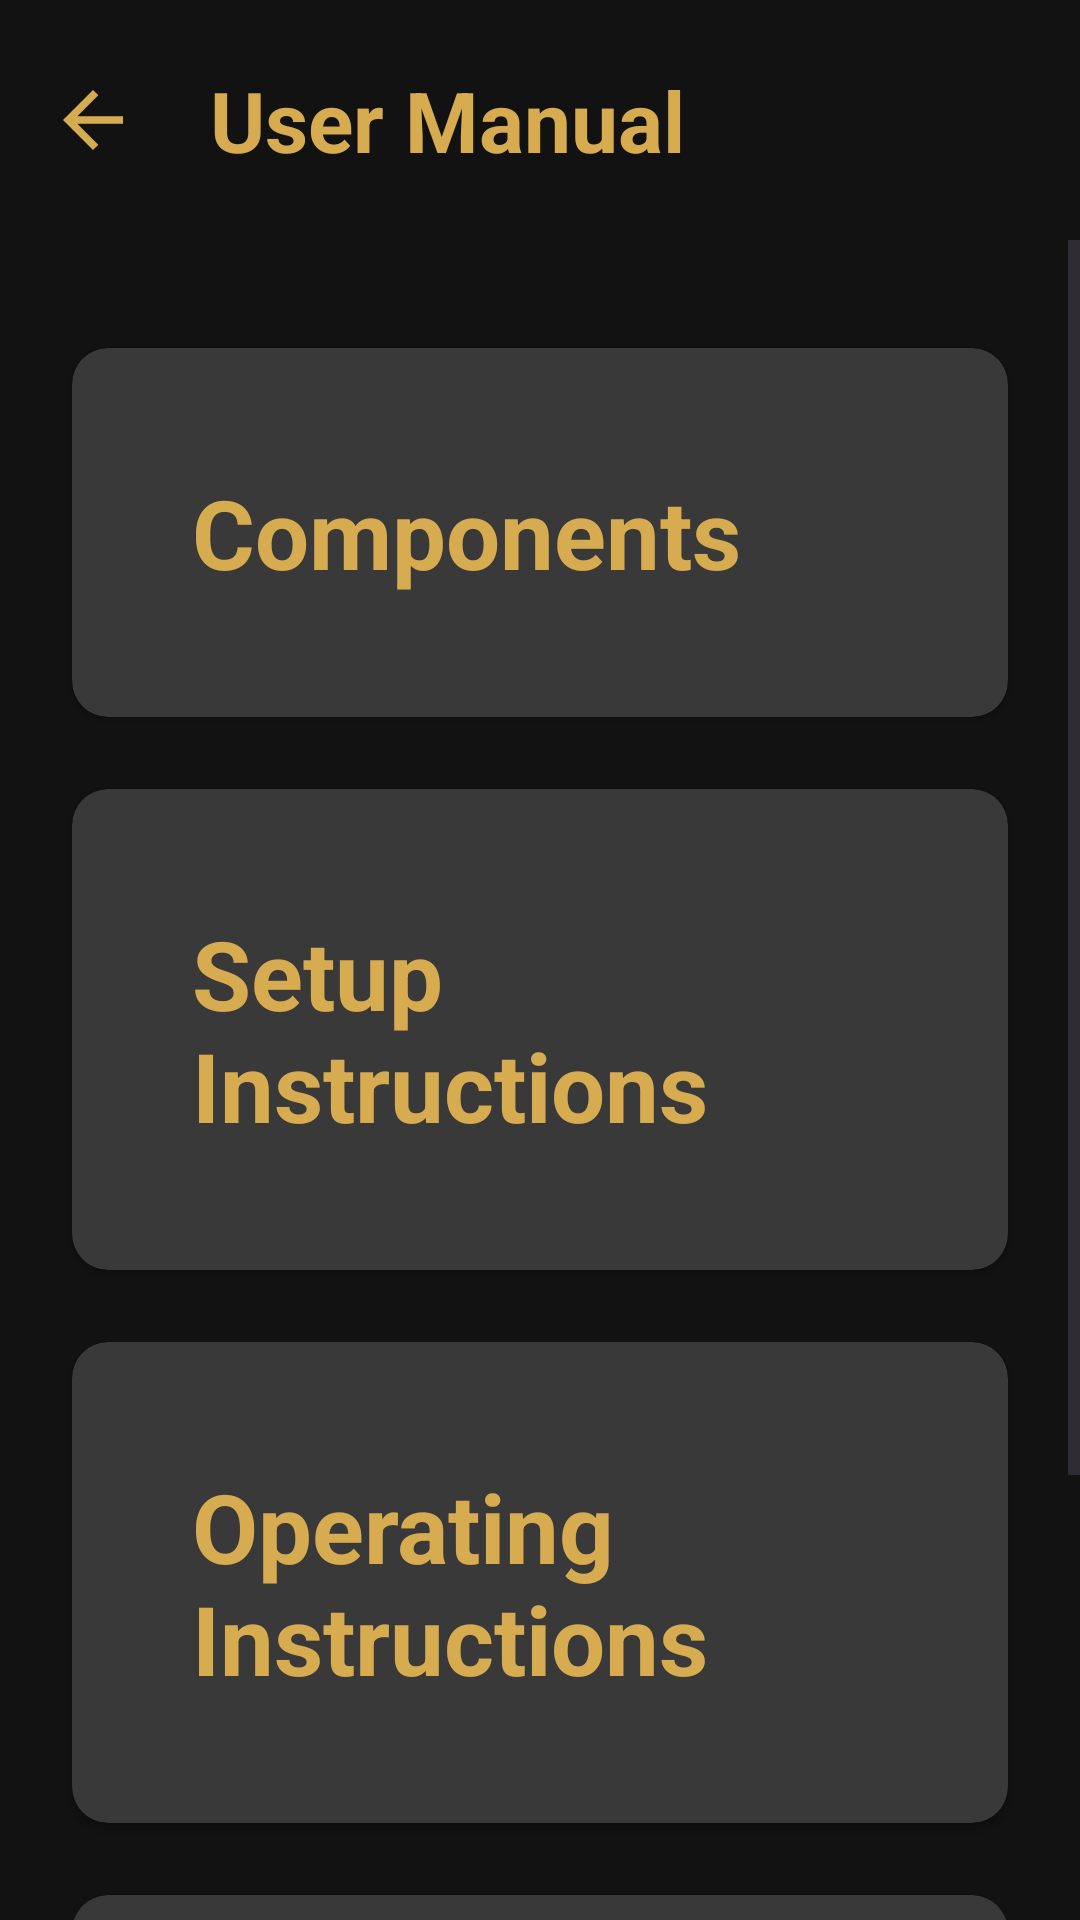

The Android layout XML behind this screen, and the referenced resources:
<!-- AndroidManifest.xml: application theme Theme.UserManual -->
<!-- res/layout/activity_user_manual.xml -->
<?xml version="1.0" encoding="utf-8"?>
<LinearLayout xmlns:android="http://schemas.android.com/apk/res/android"
    xmlns:app="http://schemas.android.com/apk/res-auto"
    xmlns:tools="http://schemas.android.com/tools"
    android:layout_width="match_parent"
    android:layout_height="match_parent"
    android:background="@color/darkgray"
    android:orientation="vertical"
    tools:context=".usermanual.UserManual">

    <androidx.appcompat.widget.Toolbar
        android:id="@+id/toolbar"
        android:layout_width="match_parent"
        android:layout_height="80dp"
        android:elevation="12dp">
        <RelativeLayout
            android:layout_width="match_parent"
            android:layout_height="match_parent">
            <ImageView
                android:layout_width="30dp"
                android:layout_height="30dp"
                android:src="@drawable/baseline_arrow_back_24"
                android:layout_centerVertical="true"
                android:id="@+id/back_Button"/>
            <TextView
                android:layout_width="wrap_content"
                android:layout_height="wrap_content"
                android:text="User Manual"
                android:textColor="@color/gold"
                android:textStyle="bold"
                android:textSize="28sp"
                android:layout_centerVertical="true"
                android:layout_marginStart="24dp"
                android:layout_toEndOf="@id/back_Button"
                tools:ignore="HardcodedText" />
        </RelativeLayout>
    </androidx.appcompat.widget.Toolbar>

    <ScrollView
        android:layout_width="match_parent"
        android:layout_height="match_parent">

        <LinearLayout
            android:layout_width="match_parent"
            android:layout_height="wrap_content"
            android:layout_marginTop="12dp"
            android:layout_marginBottom="24dp"
            android:orientation="vertical">
            <androidx.cardview.widget.CardView
                android:id="@+id/components_CardView"
                android:layout_width="match_parent"
                android:layout_height="wrap_content"
                app:cardBackgroundColor="@color/bl"
                app:cardCornerRadius="12dp"
                android:layout_marginTop="24dp"
                android:layout_marginStart="24dp"
                android:clickable="true"
                android:layout_marginEnd="24dp"
                android:elevation="12dp"
                tools:ignore="KeyboardInaccessibleWidget">

                <RelativeLayout
                    android:layout_width="match_parent"
                    android:layout_height="match_parent">

                    <TextView
                        android:layout_width="wrap_content"
                        android:layout_height="wrap_content"
                        android:layout_margin="40dp"
                        android:text="Components"
                        android:textColor="@color/gold"
                        android:textSize="32sp"
                        android:textStyle="bold"
                        tools:ignore="HardcodedText" />
                </RelativeLayout>
            </androidx.cardview.widget.CardView>
            <androidx.cardview.widget.CardView
                android:id="@+id/setupInstruction_CardView"
                android:layout_width="match_parent"
                android:layout_height="wrap_content"
                app:cardBackgroundColor="@color/bl"
                app:cardCornerRadius="12dp"
                android:layout_marginTop="24dp"
                android:layout_marginStart="24dp"
                android:clickable="true"
                android:layout_marginEnd="24dp"
                tools:ignore="KeyboardInaccessibleWidget">

                <RelativeLayout
                    android:layout_width="match_parent"
                    android:layout_height="match_parent">
                    <TextView
                        android:layout_width="wrap_content"
                        android:layout_height="wrap_content"
                        android:text="Setup Instructions"
                        android:textSize="32sp"
                        android:textStyle="bold"
                        android:textColor="@color/gold"
                        android:layout_margin="40dp"
                        tools:ignore="HardcodedText" />
                </RelativeLayout>
            </androidx.cardview.widget.CardView>
            <androidx.cardview.widget.CardView
                android:id="@+id/operatingInstructions_CardView"
                android:layout_width="match_parent"
                android:layout_height="wrap_content"
                app:cardBackgroundColor="@color/bl"
                app:cardCornerRadius="12dp"
                android:layout_marginTop="24dp"
                android:layout_marginStart="24dp"
                android:clickable="true"
                android:layout_marginEnd="24dp"
                tools:ignore="KeyboardInaccessibleWidget">

                <RelativeLayout
                    android:layout_width="match_parent"
                    android:layout_height="match_parent">

                    <TextView
                        android:layout_width="wrap_content"
                        android:layout_height="wrap_content"
                        android:layout_margin="40dp"
                        android:text="Operating Instructions"
                        android:textColor="@color/gold"
                        android:textSize="32sp"
                        android:textStyle="bold"
                        tools:ignore="HardcodedText" />
                </RelativeLayout>
            </androidx.cardview.widget.CardView>

            <androidx.cardview.widget.CardView
                android:id="@+id/safetyPrecautions_CardView"
                android:layout_width="match_parent"
                android:layout_height="wrap_content"
                app:cardBackgroundColor="@color/bl"
                app:cardCornerRadius="12dp"
                android:layout_marginTop="24dp"
                android:layout_marginStart="24dp"
                android:layout_marginBottom="50dp"
                android:clickable="true"
                android:layout_marginEnd="24dp"
                tools:ignore="KeyboardInaccessibleWidget">

                <RelativeLayout
                    android:layout_width="match_parent"
                    android:layout_height="match_parent">

                    <TextView
                        android:layout_width="wrap_content"
                        android:layout_height="wrap_content"
                        android:layout_margin="40dp"
                        android:text="Safety Precautions"
                        android:textColor="@color/gold"
                        android:textSize="32sp"
                        android:textStyle="bold"
                        tools:ignore="HardcodedText" />
                </RelativeLayout>
            </androidx.cardview.widget.CardView>

        </LinearLayout>


    </ScrollView>

</LinearLayout>
<!-- resources referenced by this layout -->
<resources>
  <color name="bl">#393939</color>
  <color name="darkgray">#121212</color>
  <color name="gold">#D7AB50</color>
  <!-- drawable baseline_arrow_back_24 (drawable) -->
  <vector android:autoMirrored="true" android:height="24dp"
      android:tint="#d7ab50" android:viewportHeight="24"
      android:viewportWidth="24" android:width="24dp" xmlns:android="http://schemas.android.com/apk/res/android">
      <path android:fillColor="@android:color/white" android:pathData="M20,11H7.83l5.59,-5.59L12,4l-8,8 8,8 1.41,-1.41L7.83,13H20v-2z"/>
  </vector>
  <style name="Theme.UserManual" parent="Base.Theme.UserManual" />
  <style name="Base.Theme.UserManual" parent="Theme.Material3.DayNight.NoActionBar">
          
          
      </style>
</resources>
